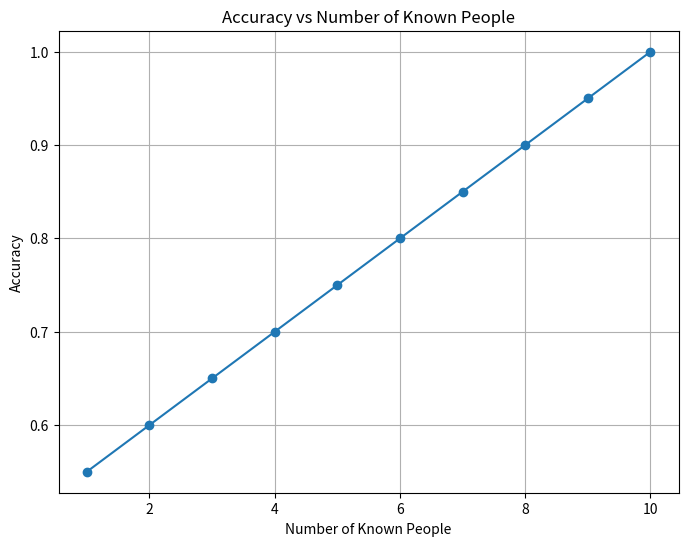

Write the Python code that produced this figure.
import matplotlib.pyplot as plt

accuracies = [0.55, 0.6, 0.65, 0.7, 0.75, 0.8, 0.85, 0.9, 0.95, 1.00]
plt.figure(figsize=(8,6))
plt.plot(range(1, 11), accuracies, marker='o')
plt.title('Accuracy vs Number of Known People')
plt.xlabel('Number of Known People')
plt.ylabel('Accuracy')
plt.grid(True)
plt.show()